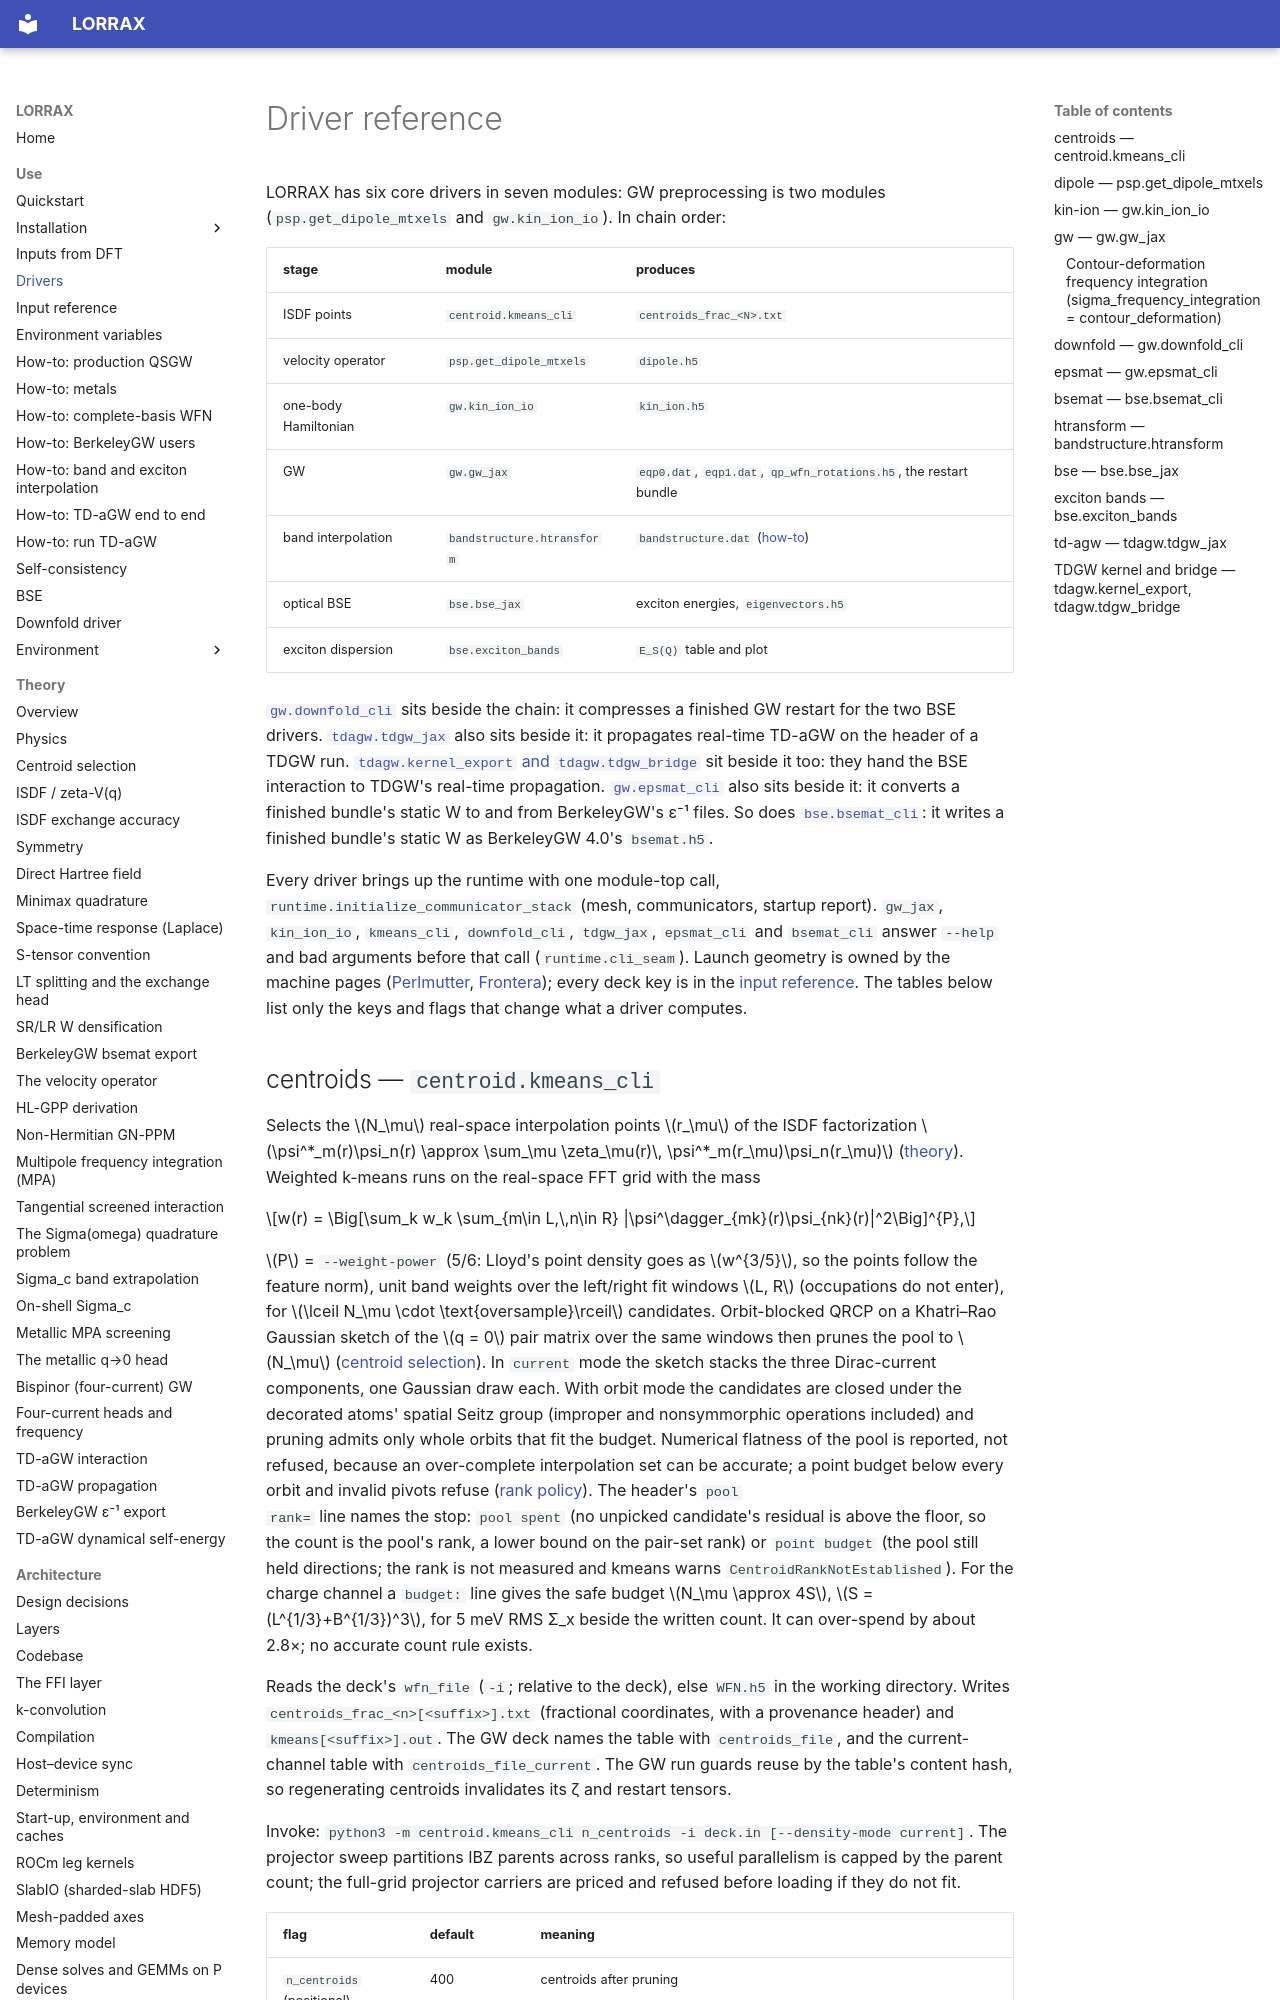

repository: jackmcarthur/lorrax · page: drivers/index.html · generator: mkdocs

# Driver reference

LORRAX has six core drivers in seven modules: GW preprocessing is two modules
(`psp.get_dipole_mtxels` and `gw.kin_ion_io`). In chain order:

| stage | module | produces |
|---|---|---|
| ISDF points | `centroid.kmeans_cli` | `centroids_frac_<N>.txt` |
| velocity operator | `psp.get_dipole_mtxels` | `dipole.h5` |
| one-body Hamiltonian | `gw.kin_ion_io` | `kin_ion.h5` |
| GW | `gw.gw_jax` | `eqp0.dat`, `eqp1.dat`, `qp_wfn_rotations.h5`, the restart bundle |
| band interpolation | `bandstructure.htransform` | `bandstructure.dat` ([how-to](how-to/htransform-and-exciton-bands.md)) |
| optical BSE | `bse.bse_jax` | exciton energies, `eigenvectors.h5` |
| exciton dispersion | `bse.exciton_bands` | `E_S(Q)` table and plot |

[`gw.downfold_cli`](#downfold-gwdownfold_cli) sits beside the chain: it
compresses a finished GW restart for the two BSE drivers.
[`tdagw.tdgw_jax`](#td-agw-tdagwtdgw_jax) also sits beside it: it propagates
real-time TD-aGW on the header of a TDGW run.
[`tdagw.kernel_export` and `tdagw.tdgw_bridge`](#tdgw-kernel-and-bridge-tdagwkernel_export-tdagwtdgw_bridge)
sit beside it too: they hand the BSE interaction to TDGW's real-time propagation.
[`gw.epsmat_cli`](#epsmat-gwepsmat_cli) also sits beside it: it converts a
finished bundle's static W to and from BerkeleyGW's ε⁻¹ files.
So does [`bse.bsemat_cli`](#bsemat-bsebsemat_cli): it writes a
finished bundle's static W as BerkeleyGW 4.0's `bsemat.h5`.

Every driver brings up the runtime with one module-top call,
`runtime.initialize_communicator_stack` (mesh, communicators, startup report).
`gw_jax`, `kin_ion_io`, `kmeans_cli`, `downfold_cli`, `tdgw_jax`, `epsmat_cli` and
`bsemat_cli` answer `--help` and bad arguments before that call
(`runtime.cli_seam`). Launch geometry is owned by
the machine pages ([Perlmutter](environment/machines/perlmutter.md),
[Frontera](environment/machines/frontera.md)); every deck key is in the
[input reference](input_reference.md). The tables below list only the keys
and flags that change what a driver computes.
